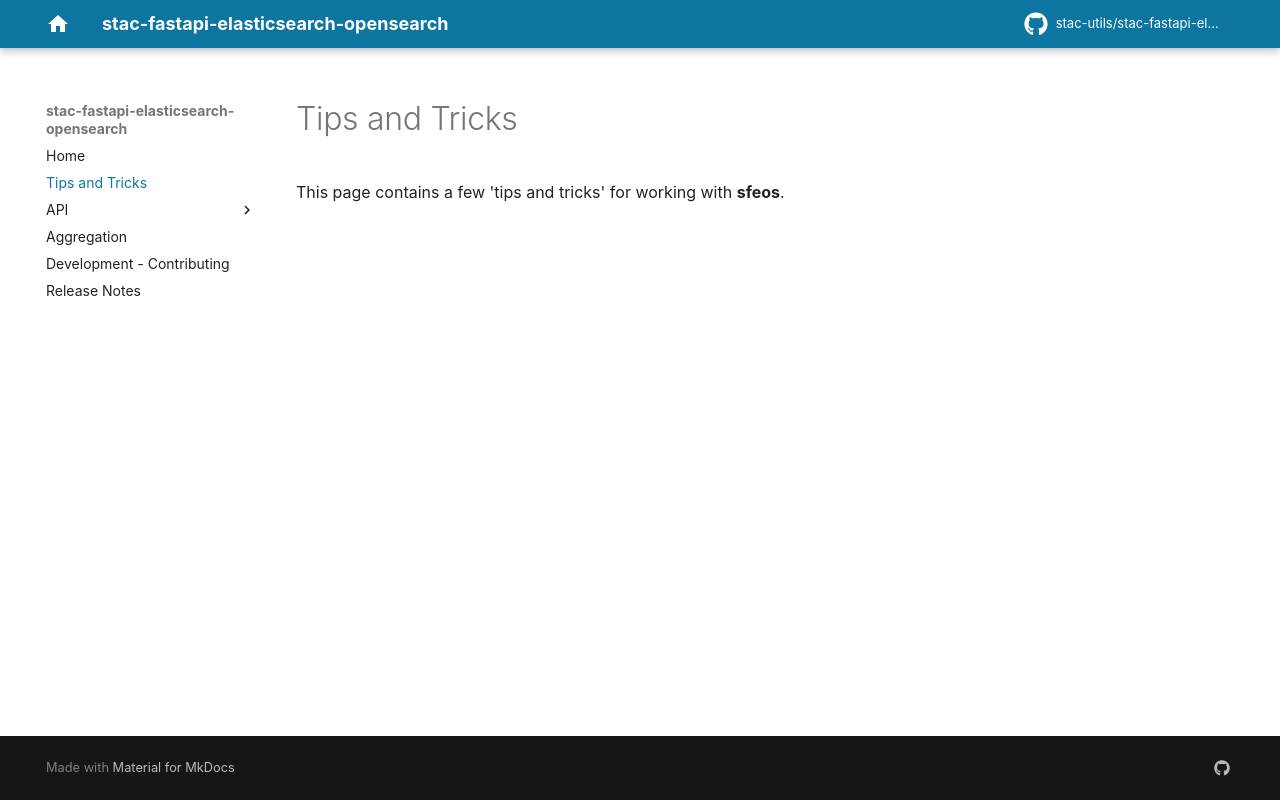

repository: stac-utils/stac-fastapi-elasticsearch-opensearch · page: tips-and-tricks/index.html · generator: mkdocs

# Tips and Tricks

This page contains a few 'tips and tricks' for working with **sfeos**.
